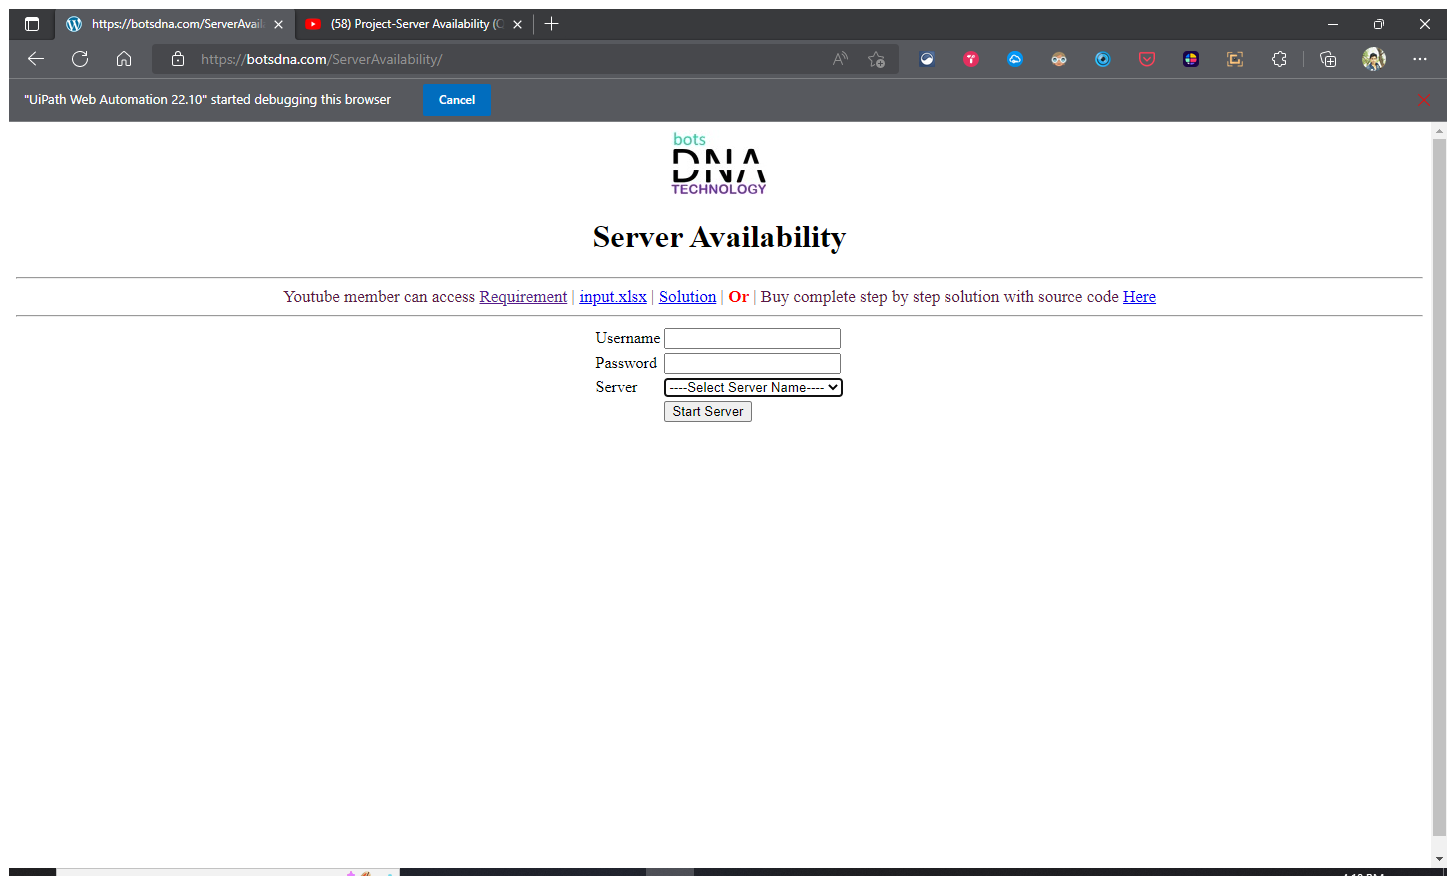
Task: Server availability status check bot
Workflow: Main

Step 1: Use Browser Edge: https://botsdna.com/ServerAvailability/ in window 'https://botsdna.com/ServerAvailability/' (msedge.exe)

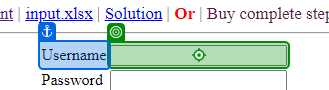
Step 2: type [Username]

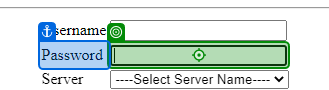
Step 3: type [Password]

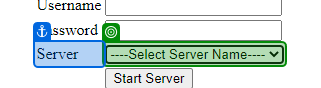
Step 4 [try]: select [Server]

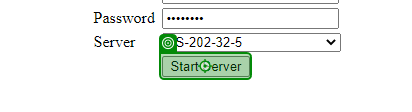
Step 5: click

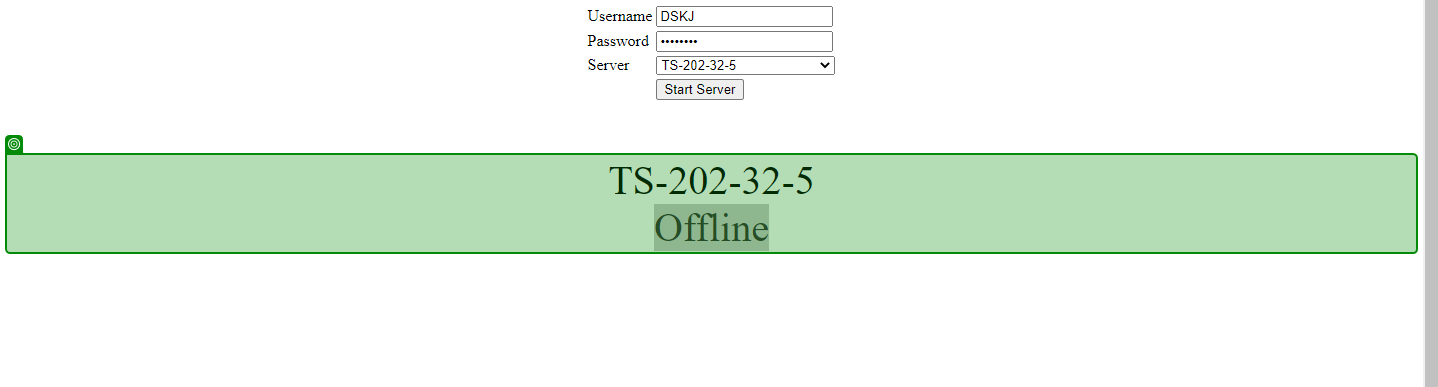
Step 6: get-text